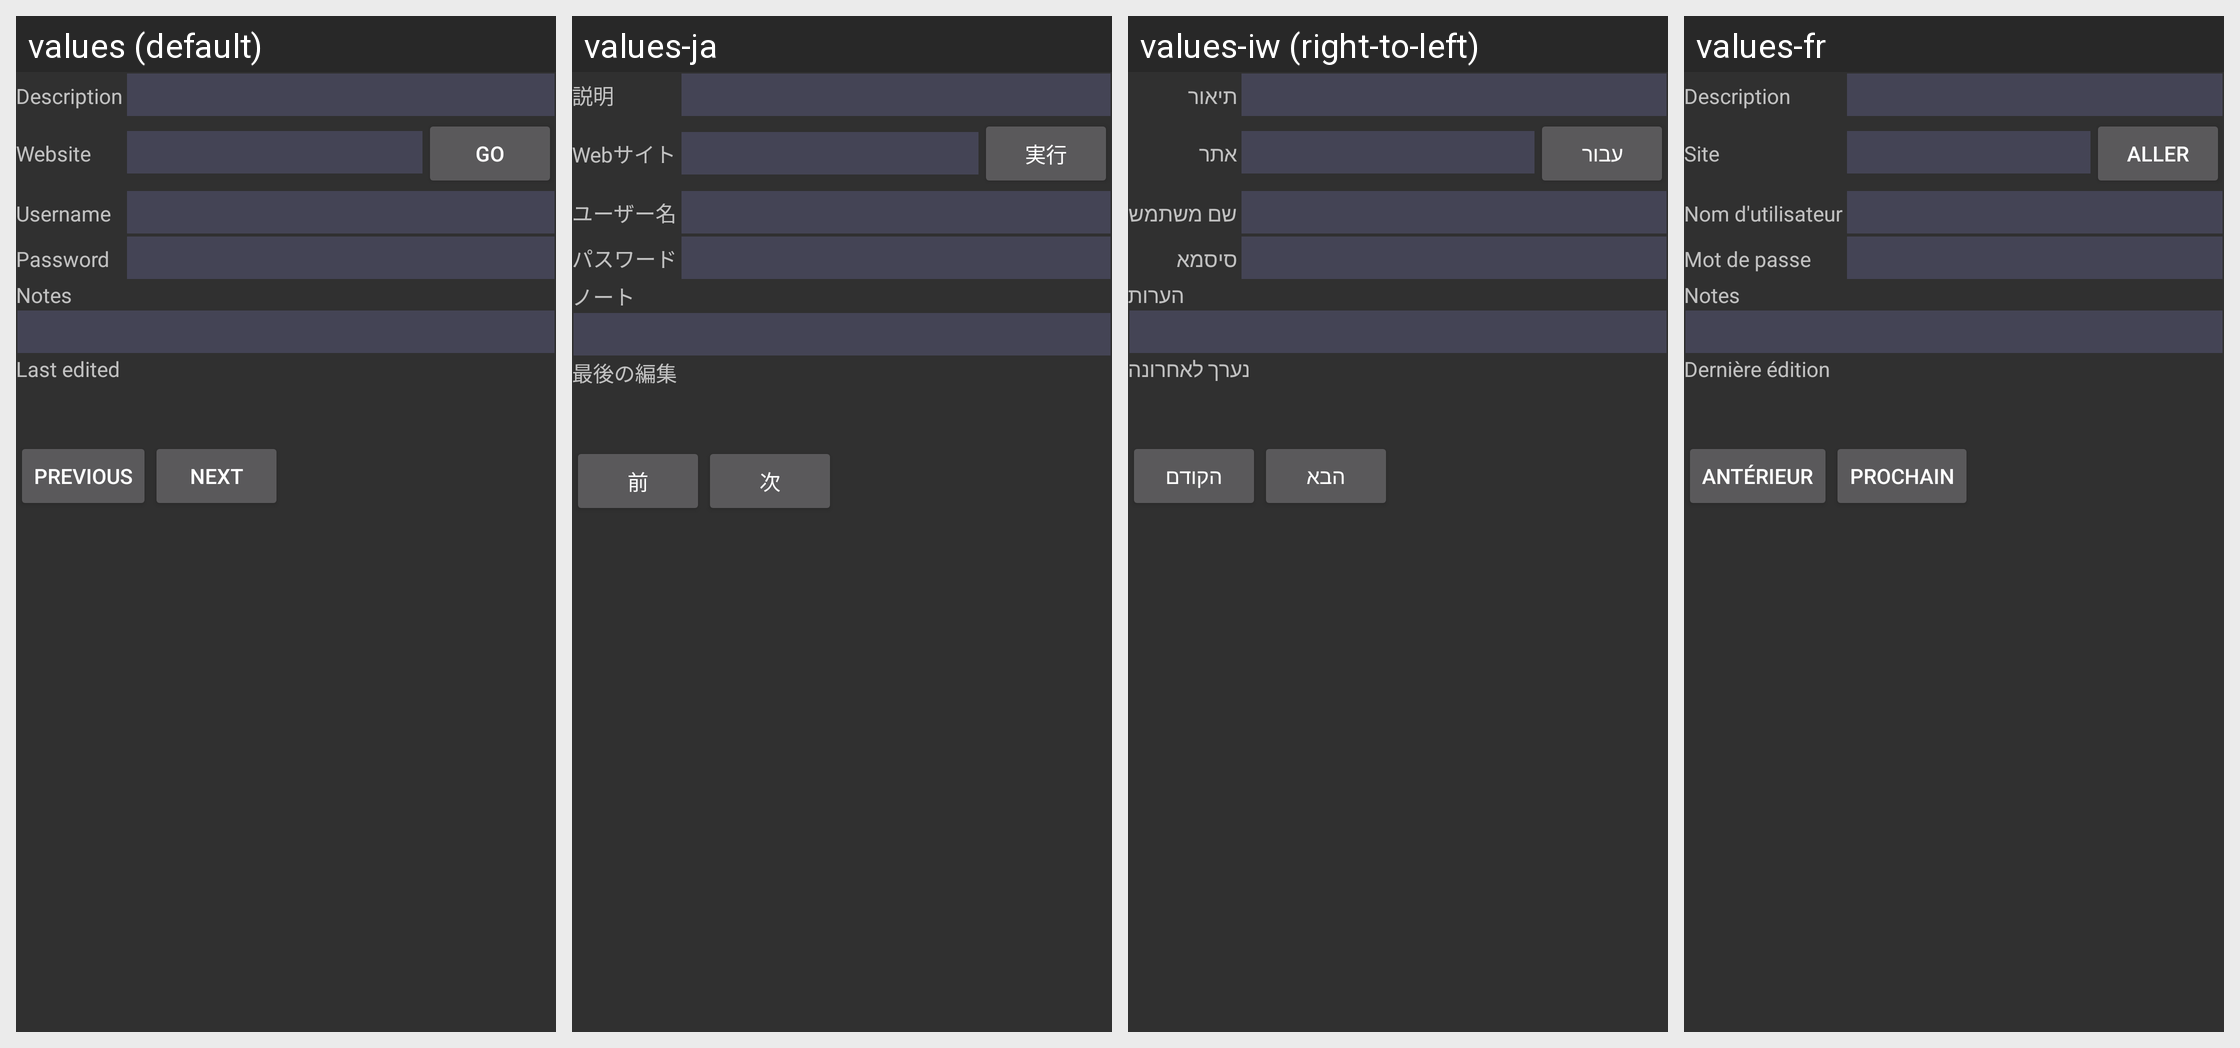

This grid shows one Android layout under several languages. Give, for every string resource on the screen, its name, the default text and each shown locale's text.
Android screen res/layout/pass_view.xml rendered under 4 locales, left to right: values (default), values-ja, values-iw (right-to-left), values-fr. Device: Nexus 5 (rendered at 1080×1920; each locale shown at half size, 540×960, under a caption strip naming it); theme AppTheme.
Other locales in the repository, not shown: values-ar, values-cs, values-de, values-es, values-hi, values-lv, values-nb, values-nl, values-pt, values-pt-rBR, values-ro, values-tl, values-ug.
Strings drawn on this screen, with the default value and each locale's value (text and hints the layout hard-codes, and strings that could not be matched under every locale, appear in the picture but are not listed):

description
  values: Description
  values-ja: 説明
  values-iw: תיאור
  values-fr: Description

website
  values: Website
  values-ja: Webサイト
  values-iw: אתר
  values-fr: Site

go
  values: Go
  values-ja: 実行
  values-iw: עבור
  values-fr: Aller

username
  values: Username
  values-ja: ユーザー名
  values-iw: שם משתמש
  values-fr: Nom d'utilisateur

password
  values: Password
  values-ja: パスワード
  values-iw: סיסמא
  values-fr: Mot de passe

notes
  values: Notes
  values-ja: ノート
  values-iw: הערות
  values-fr: Notes

last_edited
  values: Last edited
  values-ja: 最後の編集
  values-iw: נערך לאחרונה
  values-fr: Dernière édition

previous
  values: Previous
  values-ja: 前
  values-iw: הקודם
  values-fr: Antérieur

next
  values: Next
  values-ja: 次
  values-iw: הבא
  values-fr: Prochain
